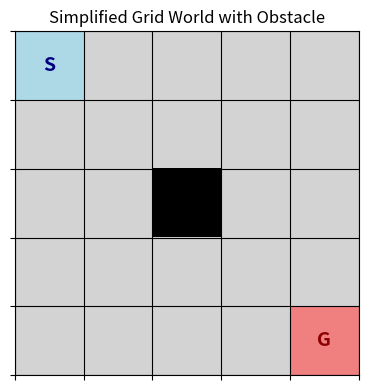

The script that saved this image:
import numpy as np
import matplotlib.pyplot as plt

# Grid size
height, width = 5, 5

# Create empty grid
# 0 = empty, 1 = start, 2 = goal, 3 = obstacle
grid = np.zeros((height, width))

start = (0, 0)
goal = (height - 1, width - 1)

# Middle cell as obstacle
obstacle = (height // 2, width // 2)

grid[start] = 1
grid[goal] = 2
grid[obstacle] = 3

fig, ax = plt.subplots(figsize=(4, 4))

# Use a discrete colormap: empty (light), start (blue), goal (red), obstacle (black)
from matplotlib.colors import ListedColormap
cmap = ListedColormap(["lightgrey", "lightblue", "lightcoral", "black"])

ax.imshow(grid, cmap=cmap, origin="upper", vmin=0, vmax=3)

# Draw grid lines
ax.set_xticks(np.arange(-0.5, width, 1))
ax.set_yticks(np.arange(-0.5, height, 1))
ax.grid(color="black", linewidth=0.8)

# Remove tick labels for a clean schematic
ax.set_xticklabels([])
ax.set_yticklabels([])

# Labels
ax.text(start[1], start[0], "S", ha="center", va="center",
        color="navy", fontsize=14, fontweight="bold")
ax.text(goal[1], goal[0], "G", ha="center", va="center",
        color="darkred", fontsize=14, fontweight="bold")

ax.set_title("Simplified Grid World with Obstacle")

plt.tight_layout()
plt.show()
